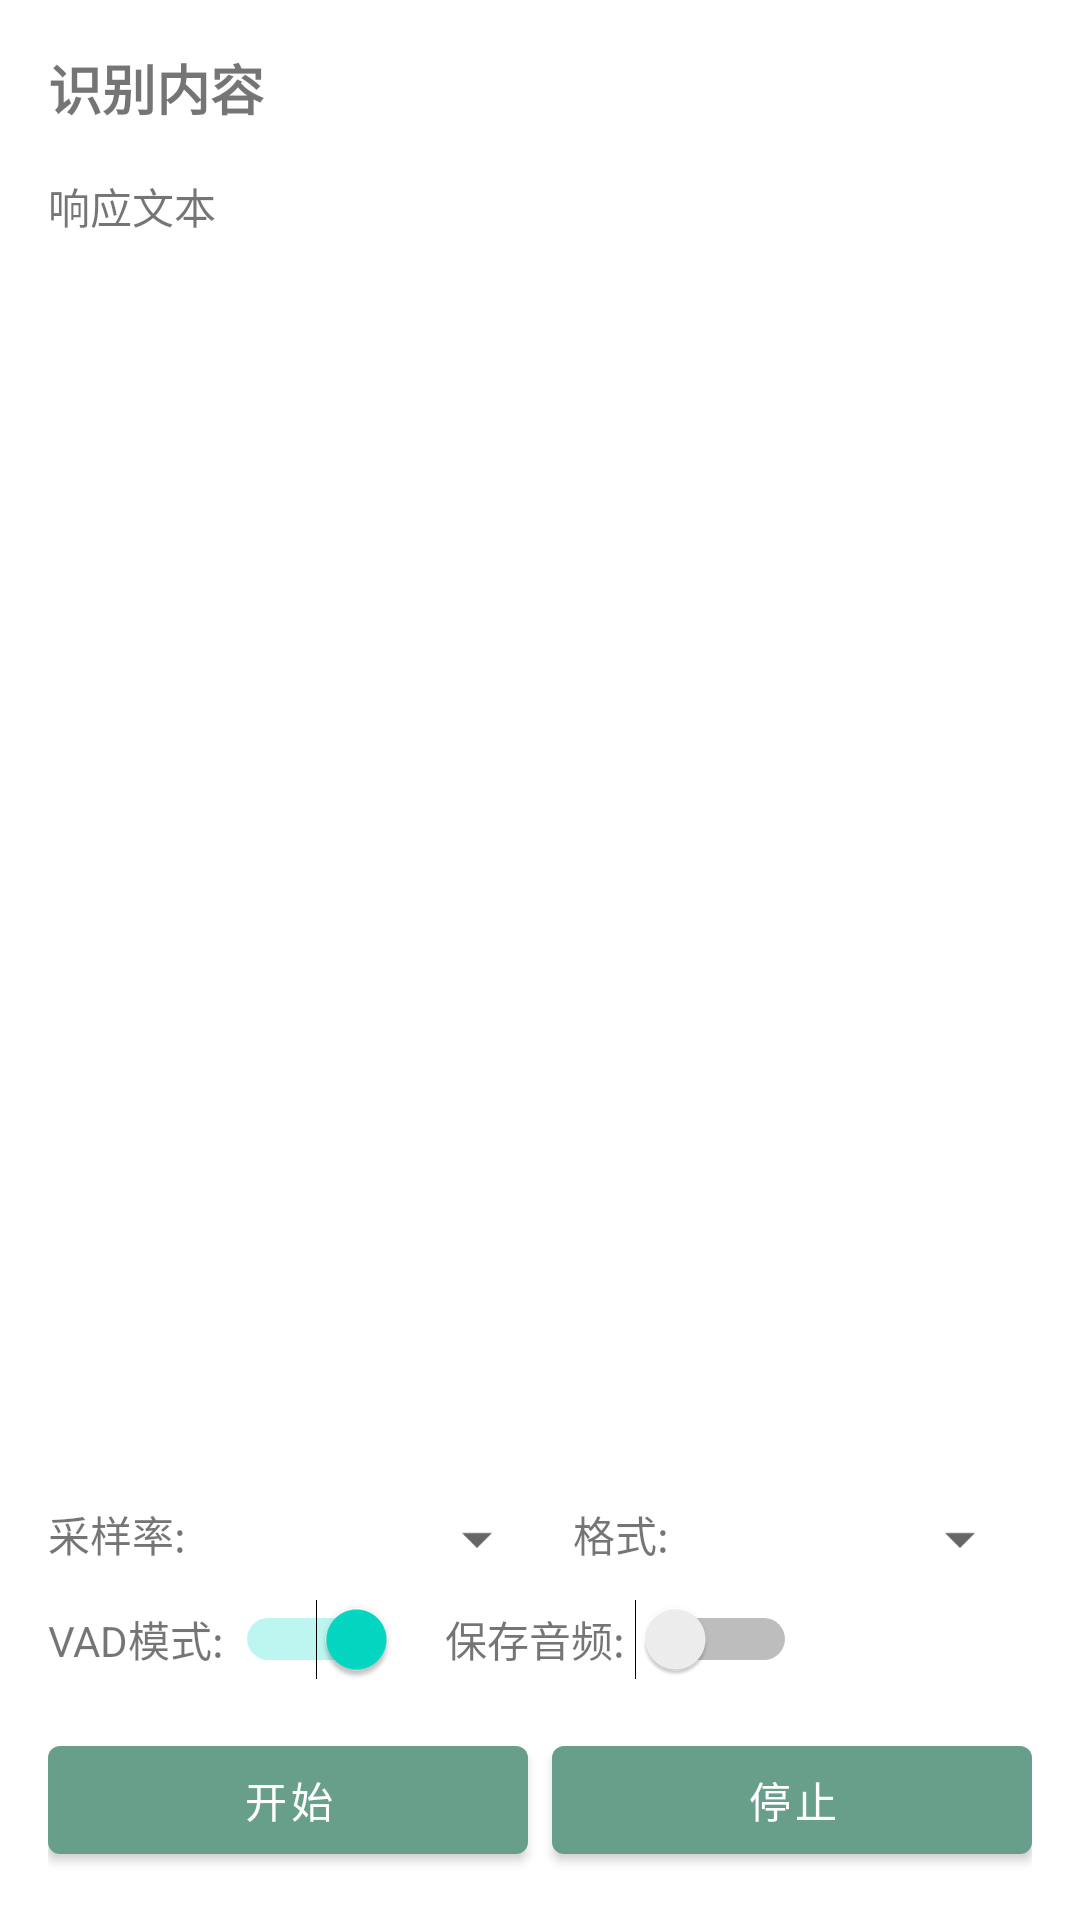

Reconstruct the res/layout file that produces this screen, plus the resources it refers to.
<!-- AndroidManifest.xml: activity theme Theme.AndroidWebView -->
<!-- res/layout/activity_speech_recognizer.xml -->
<?xml version="1.0" encoding="utf-8"?>
<LinearLayout xmlns:android="http://schemas.android.com/apk/res/android"
    xmlns:tools="http://schemas.android.com/tools"
    android:layout_width="match_parent"
    android:layout_height="match_parent"
    android:orientation="vertical"
    android:padding="16dp"
    tools:context=".SpeechRecognizerActivity">

    <TextView
        android:id="@+id/kws_text"
        android:layout_width="match_parent"
        android:layout_height="wrap_content"
        android:layout_marginBottom="16dp"
        android:text="识别内容"
        android:textSize="18sp"
        android:textStyle="bold" />

    <ScrollView
        android:layout_width="match_parent"
        android:layout_height="0dp"
        android:layout_weight="1">

        <TextView
            android:id="@+id/textView"
            android:layout_width="match_parent"
            android:layout_height="wrap_content"
            android:text="响应文本"
            android:textIsSelectable="true" />
    </ScrollView>

    <LinearLayout
        android:layout_width="match_parent"
        android:layout_height="wrap_content"
        android:layout_marginTop="16dp"
        android:orientation="horizontal">

        <TextView
            android:layout_width="wrap_content"
            android:layout_height="wrap_content"
            android:text="采样率: " />

        <Spinner
            android:id="@+id/set_sample_rate"
            android:layout_width="0dp"
            android:layout_height="wrap_content"
            android:layout_weight="1" />

        <TextView
            android:layout_width="wrap_content"
            android:layout_height="wrap_content"
            android:layout_marginStart="8dp"
            android:text="格式: " />

        <Spinner
            android:id="@+id/set_format"
            android:layout_width="0dp"
            android:layout_height="wrap_content"
            android:layout_weight="1" />
    </LinearLayout>

    <LinearLayout
        android:layout_width="match_parent"
        android:layout_height="wrap_content"
        android:layout_marginTop="8dp"
        android:orientation="horizontal">

        <TextView
            android:layout_width="wrap_content"
            android:layout_height="wrap_content"
            android:layout_gravity="center_vertical"
            android:text="VAD模式: " />

        <Switch
            android:id="@+id/vad_switch"
            android:layout_width="wrap_content"
            android:layout_height="wrap_content"
            android:checked="true" />

        <TextView
            android:layout_width="wrap_content"
            android:layout_height="wrap_content"
            android:layout_gravity="center_vertical"
            android:layout_marginStart="16dp"
            android:text="保存音频: " />

        <Switch
            android:id="@+id/save_audio_switch"
            android:layout_width="wrap_content"
            android:layout_height="wrap_content" />
    </LinearLayout>

    <LinearLayout
        android:layout_width="match_parent"
        android:layout_height="wrap_content"
        android:layout_marginTop="16dp"
        android:orientation="horizontal">

        <Button
            android:id="@+id/button_start"
            android:layout_width="0dp"
            android:layout_height="wrap_content"
            android:layout_marginEnd="4dp"
            android:layout_weight="1"
            android:text="开始" />

        <Button
            android:id="@+id/button_cancel"
            android:layout_width="0dp"
            android:layout_height="wrap_content"
            android:layout_marginStart="4dp"
            android:layout_weight="1"
            android:text="停止" />
    </LinearLayout>
</LinearLayout>
<!-- resources referenced by this layout -->
<resources>
  <style name="Theme.AndroidWebView" parent="Theme.MaterialComponents.DayNight.DarkActionBar">
          
          <item name="colorPrimary">#679f8b</item>
          <item name="colorPrimaryVariant">#2C8568</item>
          <item name="colorOnPrimary">@color/white</item>
          
          <item name="colorSecondary">@color/teal_200</item>
          <item name="colorSecondaryVariant">@color/teal_700</item>
          <item name="colorOnSecondary">@color/black</item>
          
          <item name="android:statusBarColor">?attr/colorPrimaryVariant</item>
          
      </style>
  <color name="white">#FFFFFFFF</color>
  <color name="teal_200">#FF03DAC5</color>
  <color name="teal_700">#FF018786</color>
  <color name="black">#FF000000</color>
</resources>
